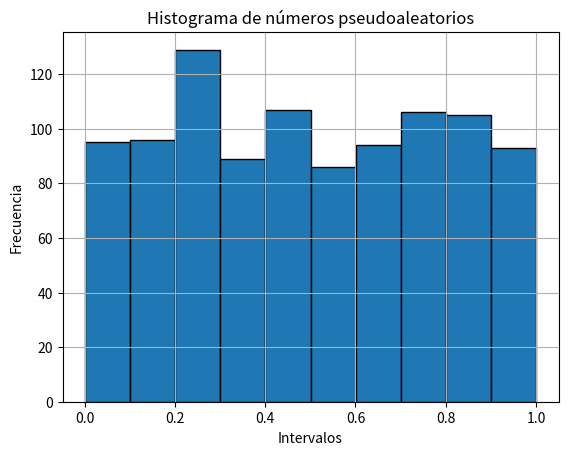
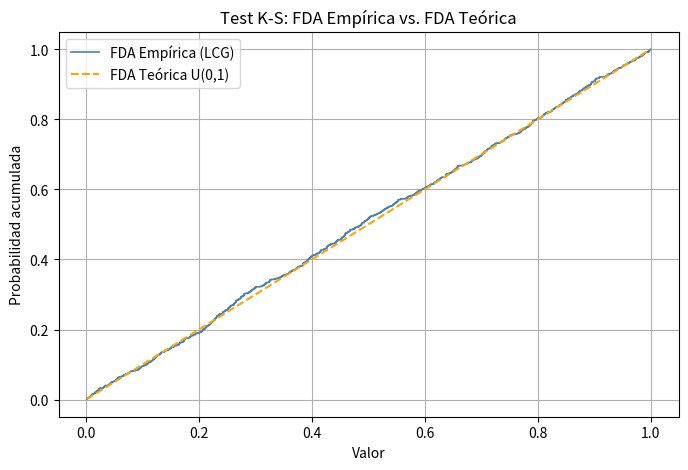
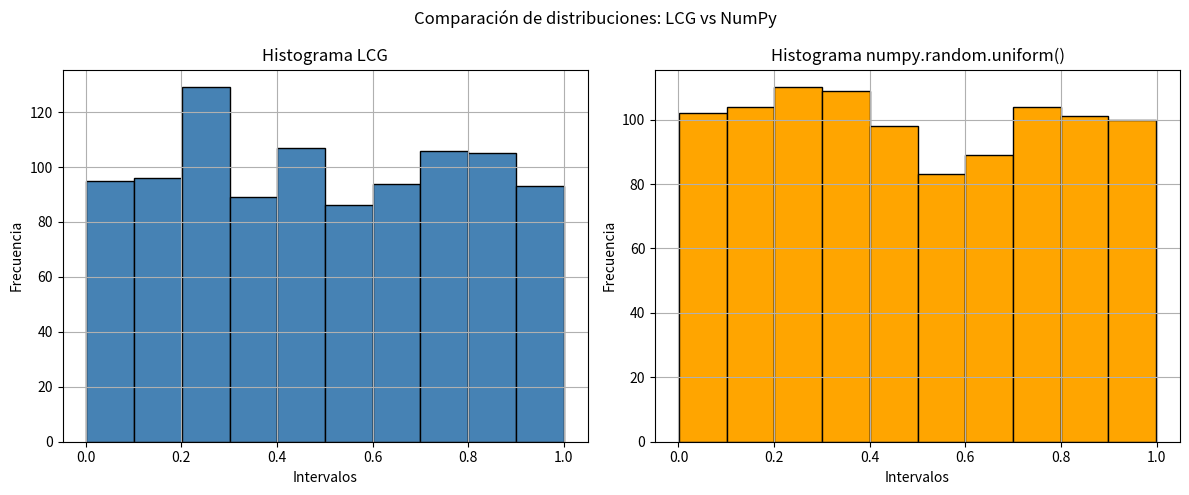
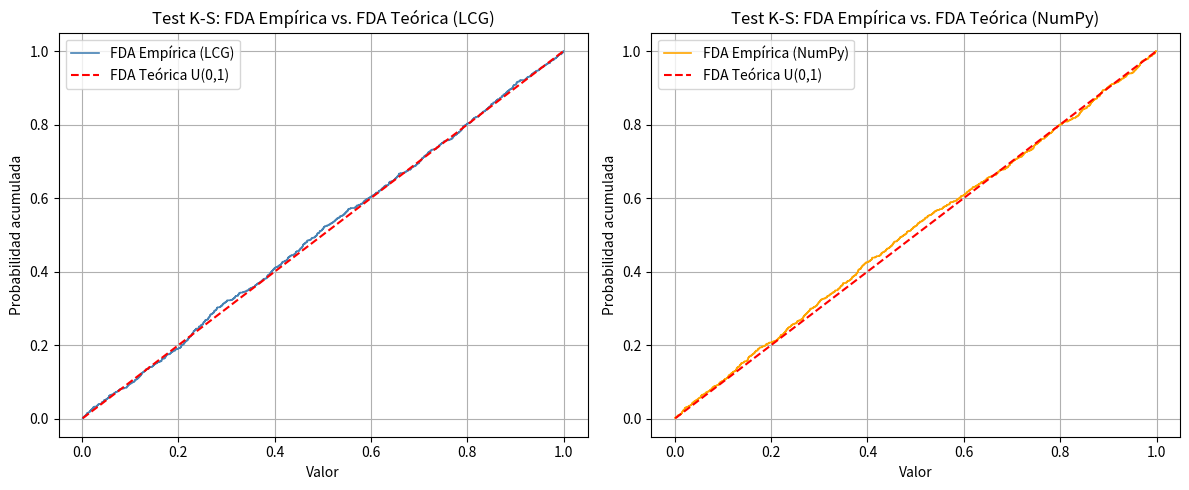
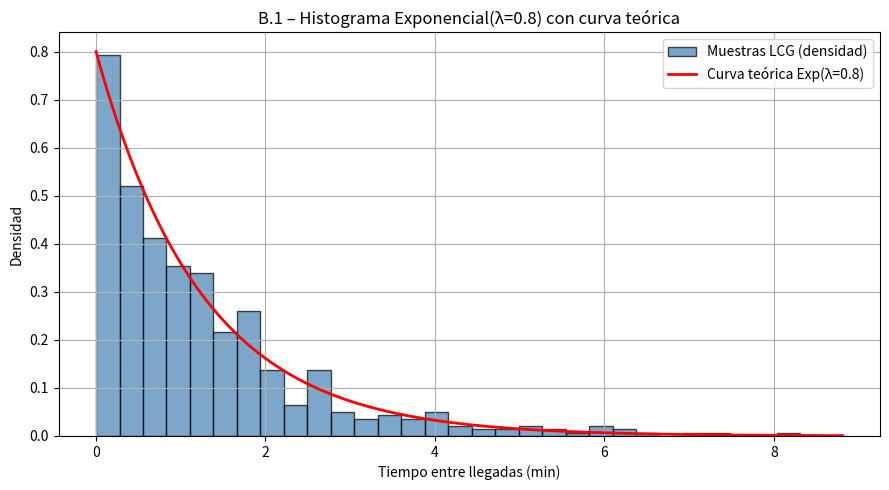
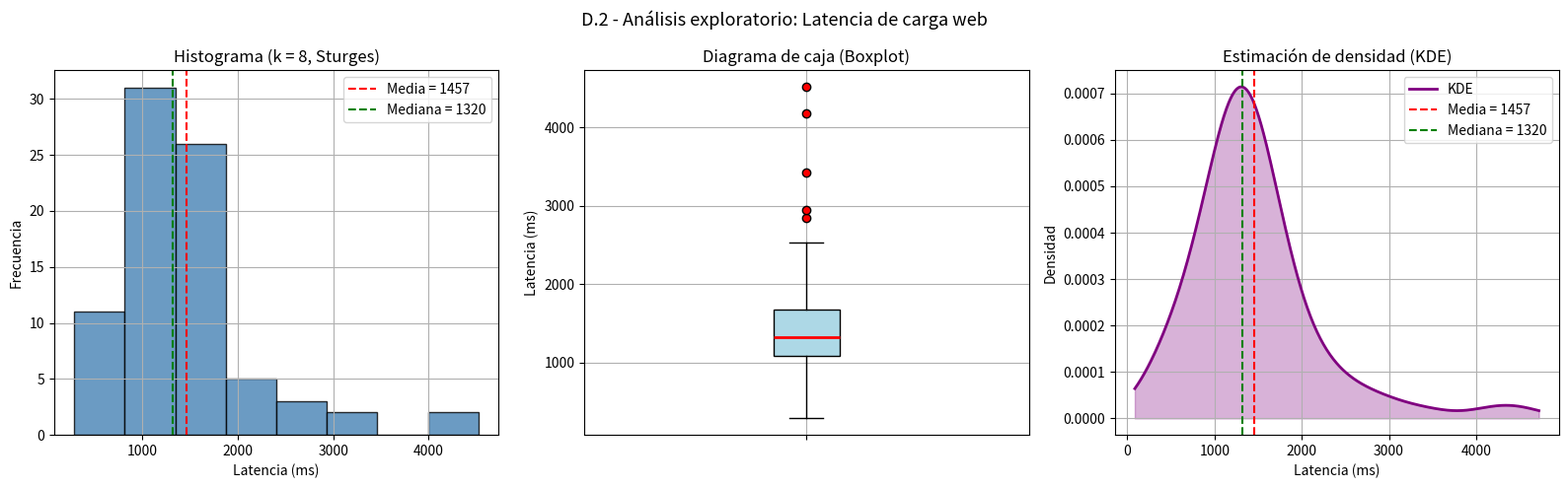

Source code (Python) for these figures, in order:
# TP2 - Grupo 5
# Ejercicio A.1: Generador Congruencial Lineal (LCG)

#Creamos el LCG (Generador Congruencial Lineal)
def LCG(a, c, m, semilla, n):
    sem = semilla
    for i in range(n):
        sem = (a * sem + c) % m
        yield sem

# Parámetros del LCG
a = 10037
c = 1007
m = 2**32
semilla = 1109
n = 10

# Generamos los números pseudoaleatorios (ô¿ô *)
generador = LCG(a, c, m, semilla, n)
print("=== GENERADOR LCG ===")
print("Números pseudoaleatorios generados por el LCG:")
for numero in generador:
    print(numero)
print()


# Ejercicio A.2: Test Chi-Cuadrado

import numpy as np
import matplotlib.pyplot as plt
from scipy.stats import chi2, kstest

def LCG(a, c, m, semilla, n):
    sem = semilla
    for _ in range(n):
        sem = (a * sem + c) % m
        yield sem

# Parámetros del LCG
a = 10037
c = 1007
m = 2**32
semilla = 1109
n = 1000

# Generar números pseudoaleatorios U(0,1)
generador = LCG(a, c, m, semilla, n)
numeros = np.array([x / m for x in generador])

# Prueba de Chi-Cuadrado
k = 10
gl = k - 1
frecuencias_obs, _ = np.histogram(numeros, k, range=(0, 1))
frecuencia_esperada = n / k
chi_calculado = np.sum((frecuencias_obs - frecuencia_esperada)**2 / frecuencia_esperada)

# Valor crítico al 5%
alpha = 0.05 # Probabilidad de cometer error Tipo I
chi_critico = chi2.ppf(1 - alpha, gl)

print("=== TEST CHI-CUADRADO ===")
print(f"Frecuencias observadas: {frecuencias_obs}")
print(f"Chi-cuadrado calculado: {chi_calculado:.4f}")
print(f"Grados de libertad: {gl}")
print(f"Valor crítico (5%): {chi_critico:.4f}")
if chi_calculado < chi_critico:
    print("Conclusión: NO se rechaza H0 -> los números parecen uniformes.")
else:
    print("Conclusión: Se rechaza H0 -> los números NO parecen uniformes.")
print()

plt.hist(numeros, k, edgecolor='black')
plt.title("Histograma de números pseudoaleatorios")
plt.xlabel("Intervalos")
plt.ylabel("Frecuencia")
plt.grid(True)
plt.show()


# Ejercicio A.3: Test Kolmogorov-Smirnov (K-S)

def ejercicio_a3(numeros):
    n = len(numeros)
    estadistico_ks, p_valor = kstest(numeros, 'uniform')
    valor_critico_ks = 1.36 / np.sqrt(n)
    print("=== TEST KOLMOGOROV-SMIRNOV ===")
    print(f"Estadístico D calculado: {estadistico_ks:.6f}")
    print(f"Valor crítico (5%): {valor_critico_ks:.6f}")
    print(f"p-valor: {p_valor:.6f}")
    if estadistico_ks < valor_critico_ks:
        print("Conclusión: NO se rechaza H0 -> los números parecen uniformes.")
    else:
        print("Conclusión: Se rechaza H0 -> los números NO parecen uniformes.")
    print()
    numeros_ord = np.sort(numeros)
    fda_empirica = np.arange(1, n + 1) / n
    fda_teorica = numeros_ord
    plt.figure(figsize=(8, 5))
    plt.step(numeros_ord, fda_empirica, label='FDA Empírica (LCG)', color='steelblue', linewidth=1.2)
    plt.plot(numeros_ord, fda_teorica, label='FDA Teórica U(0,1)', color='orange', linewidth=1.5, linestyle='--')
    plt.title("Test K-S: FDA Empírica vs. FDA Teórica")
    plt.xlabel("Valor")
    plt.ylabel("Probabilidad acumulada")
    plt.legend()
    plt.grid(True)
    plt.show()

ejercicio_a3(numeros)


# Ejercicio A.4: Comparación LCG vs numpy.random.uniform()

# Generamos 1000 números con numpy
numeros_numpy = np.random.uniform(0, 1, n)

# Prueba Chi-Cuadrado para numpy
frecuencias_obs_numpy, _ = np.histogram(numeros_numpy, k, range=(0, 1))
chi_calculado_numpy = np.sum((frecuencias_obs_numpy - frecuencia_esperada)**2 / frecuencia_esperada)

# Prueba K-S para numpy
estadistico_ks_numpy, p_valor_numpy = kstest(numeros_numpy, 'uniform')
valor_critico_ks = 1.36 / np.sqrt(n)

# Prueba K-S para LCG (para la tabla comparativa)
estadistico_ks_lcg, p_valor_lcg = kstest(numeros, 'uniform')

print("=== COMPARACIÓN LCG vs NUMPY ===")
print(f"\n{'Estadístico':<30} {'LCG':>12} {'NumPy':>12}")
print("-" * 55)
print(f"{'Chi² calculado':<30} {chi_calculado:>12.4f} {chi_calculado_numpy:>12.4f}")
print(f"{'Chi² crítico (5%)':<30} {chi_critico:>12.4f} {chi_critico:>12.4f}")
print(f"{'KS estadístico D':<30} {estadistico_ks_lcg:>12.6f} {estadistico_ks_numpy:>12.6f}")
print(f"{'KS valor crítico (5%)':<30} {valor_critico_ks:>12.6f} {valor_critico_ks:>12.6f}")
print(f"{'KS p-valor':<30} {p_valor_lcg:>12.6f} {p_valor_numpy:>12.6f}")
print("-" * 55)

# Conclusiones Chi²
if chi_calculado < chi_critico:
    print("Chi² LCG   -> No se rechaza H0 -> los números parecen uniformes.")
else:
    print("Chi² LCG   -> Se rechaza H0 -> los números no parecen uniformes.")
if chi_calculado_numpy < chi_critico:
    print("Chi² NumPy -> No se rechaza H0 -> los números parecen uniformes.")
else:
    print("Chi² NumPy -> Se rechaza H0 -> los números no parecen uniformes.")

# Conclusiones K-S
if estadistico_ks_lcg < valor_critico_ks:
    print("K-S LCG    -> No se rechaza H0 -> los números parecen uniformes.")
else:
    print("K-S LCG    -> Se rechaza H0 -> los números no parecen uniformes.")
if estadistico_ks_numpy < valor_critico_ks:
    print("K-S NumPy  -> No se rechaza H0 -> los números parecen uniformes.")
else:
    print("K-S NumPy  -> Se rechaza H0 -> los números no parecen uniformes.")
print()

# Histogramas comparativos LCG vs NumPy
fig, axes = plt.subplots(1, 2, figsize=(12, 5))
axes[0].hist(numeros, k, edgecolor='black', color='steelblue')
axes[0].set_title("Histograma LCG")
axes[0].set_xlabel("Intervalos")
axes[0].set_ylabel("Frecuencia")
axes[0].grid(True)
axes[1].hist(numeros_numpy, k, edgecolor='black', color='orange')
axes[1].set_title("Histograma numpy.random.uniform()")
axes[1].set_xlabel("Intervalos")
axes[1].set_ylabel("Frecuencia")
axes[1].grid(True)
plt.suptitle("Comparación de distribuciones: LCG vs NumPy")
plt.tight_layout()
plt.show()

# FDA comparativa K-S LCG vs NumPy
fig2, axes2 = plt.subplots(1, 2, figsize=(12, 5))
for ax, nums, label, color in zip(
    axes2,
    [numeros, numeros_numpy],
    ['LCG', 'NumPy'],
    ['steelblue', 'orange']
):
    nums_ord = np.sort(nums)
    fda_emp = np.arange(1, n + 1) / n
    ax.step(nums_ord, fda_emp, label=f'FDA Empírica ({label})', color=color, linewidth=1.2)
    ax.plot(nums_ord, nums_ord, label='FDA Teórica U(0,1)', color='red', linewidth=1.5, linestyle='--')
    ax.set_title(f"Test K-S: FDA Empírica vs. FDA Teórica ({label})")
    ax.set_xlabel("Valor")
    ax.set_ylabel("Probabilidad acumulada")
    ax.legend()
    ax.grid(True)
plt.tight_layout()
plt.show()


# Ejercicio B.1: Generador de Variables Exponencial(λ = 0.8)
import numpy as np
import matplotlib.pyplot as plt
from scipy.stats import kstest

# Parámetros
lam = 0.8          
n_muestras = 500   

# Generamos 500 números utilizando el LCG de A.1
a = 10037
c = 1007
m = 2**32
semilla = 1109

def LCG(a, c, m, semilla, n):
    sem = semilla
    for _ in range(n):
        sem = (a * sem + c) % m
        yield sem

# Generar los 500 valores U(0,1) con el LCG
generador_b1 = LCG(a, c, m, semilla, n_muestras)
U = np.array([x / m for x in generador_b1])

# Transformada Inversa: X = -ln(U) / λ
X = -np.log(U) / lam

# Test K-S
# Para Exponencial(λ), la FDA es F(x) = 1 - e^(-λx)
# scipy usa la escala = 1/λ
estadistico_ks, p_valor_ks = kstest(X, 'expon', args=(0, 1/lam))
valor_critico_ks = 1.36 / np.sqrt(n_muestras)

print("=== VARIABLE EXPONENCIAL (λ = 0.8) ===")
print(f"\nTest Kolmogorov-Smirnov:")
print(f" Estadístico D calculado: {estadistico_ks:.6f}")
print(f" Valor crítico (5%): {valor_critico_ks:.6f}")
print(f" p-valor: {p_valor_ks:.6f}")
if estadistico_ks < valor_critico_ks:
    print("  Conclusión: NO se rechaza H0 -> las muestras siguen una Exp(0.8).")
else:
    print("  Conclusión: Se rechaza H0 -> las muestras NO siguen una Exp(0.8).")

# Tabla de estadísticos
media_muestral = np.mean(X)
varianza_muestral = np.var(X, ddof=1)
minimo_muestral = np.min(X)
maximo_muestral = np.max(X)

media_teorica = 1 / lam           
varianza_teorica = 1 / lam**2        

print(f"\nTabla de estadísticos (500 muestras):")
print(f"{'Estadístico':<20} {'Muestral':>12} {'Teórico':>12}")
print("-" * 45)
print(f"{'Media':<20} {media_muestral:>12.4f} {media_teorica:>12.4f}")
print(f"{'Varianza':<20} {varianza_muestral:>12.4f} {varianza_teorica:>12.4f}")
print(f"{'Mínimo':<20} {minimo_muestral:>12.4f} {'-':>12}")
print(f"{'Máximo':<20} {maximo_muestral:>12.4f} {'-':>12}")

# Histograma
x_curva = np.linspace(0, np.max(X) + 0.5, 300)
y_curva = lam * np.exp(-lam * x_curva)   

plt.figure(figsize=(9, 5))
plt.hist(X, bins=30, density=True, edgecolor='black', color='steelblue', alpha=0.7, label='Muestras LCG (densidad)')
plt.plot(x_curva, y_curva, color='red', linewidth=2, label=f'Curva teórica Exp(λ={lam})')
plt.title("B.1 – Histograma Exponencial(λ=0.8) con curva teórica")
plt.xlabel("Tiempo entre llegadas (min)")
plt.ylabel("Densidad")
plt.legend()
plt.grid(True)
plt.tight_layout()
plt.show()

# Ejercicio D.2: Análisis exploratorio de datos reales (Tiempo de carga web)

import numpy as np
import matplotlib.pyplot as plt
from scipy import stats

# Datos recolectados (80 mediciones de latencia de carga en ms) - Parte D.1
datos = np.array([
    285,  920, 1340, 1580,  410, 1820, 1450, 1120, 1680, 1240,
   1390, 1250, 1180, 2840,  580,  720, 2190, 1490, 1620,  870,
   1980, 1080, 1520, 1850, 1730,  920, 3420, 4180, 1290,  740,
   1840, 2530,  980,  760, 1180, 1640,  890, 2950, 1290, 1080,
   1190, 1120, 1480, 1320, 1750, 1230, 1390,  540,  920,  480,
   1180,  720, 1490, 1390, 1820, 1670, 1280,  690, 1030, 1190,
   1140, 1480, 1320, 1510, 1290, 2080, 2280, 1390, 1240, 2480,
   1730, 4520, 1180, 1090, 1450, 1280, 1390, 2180, 1530,  320
])

n = len(datos)

# === Estadísticos descriptivos ===
media     = np.mean(datos)
mediana   = np.median(datos)
varianza  = np.var(datos, ddof=1)
desvio    = np.std(datos, ddof=1)
cv        = desvio / media * 100        # coeficiente de variación (%)
minimo    = np.min(datos)
maximo    = np.max(datos)
rango     = maximo - minimo
q1        = np.percentile(datos, 25)
q3        = np.percentile(datos, 75)
iqr       = q3 - q1
asimetria = stats.skew(datos)
curtosis  = stats.kurtosis(datos)        # exceso de curtosis (Fisher)

# Moda: para datos cuasi-continuos, tomamos el valor más repetido
valores, conteos = np.unique(datos, return_counts=True)
moda       = valores[np.argmax(conteos)]
moda_count = np.max(conteos)

print("=== EJERCICIO D.2 - ANÁLISIS EXPLORATORIO ===")
print(f"Fenómeno: Tiempo de carga (latencia) de páginas web - n = {n}")
print(f"\n{'Estadístico':<32} {'Valor':>15}")
print("-" * 49)
print(f"{'Media':<32} {media:>12.2f} ms")
print(f"{'Mediana':<32} {mediana:>12.2f} ms")
print(f"{'Moda':<32} {moda:>12.2f} ms (frec={moda_count})")
print(f"{'Varianza':<32} {varianza:>12.2f} ms²")
print(f"{'Desvío estándar':<32} {desvio:>12.2f} ms")
print(f"{'Coeficiente de variación':<32} {cv:>12.2f} %")
print(f"{'Mínimo':<32} {minimo:>12.2f} ms")
print(f"{'Máximo':<32} {maximo:>12.2f} ms")
print(f"{'Rango':<32} {rango:>12.2f} ms")
print(f"{'Q1 (percentil 25)':<32} {q1:>12.2f} ms")
print(f"{'Q3 (percentil 75)':<32} {q3:>12.2f} ms")
print(f"{'Rango intercuartílico (IQR)':<32} {iqr:>12.2f} ms")
print(f"{'Asimetría (skewness)':<32} {asimetria:>12.4f}")
print(f"{'Curtosis (exceso)':<32} {curtosis:>12.4f}")

# === Número de clases por regla de Sturges ===
k_sturges = int(np.ceil(1 + np.log2(n)))
print(f"\nRegla de Sturges:  k = ⌈1 + log₂({n})⌉ = {k_sturges} clases")

# === Histograma + Boxplot + KDE en una sola figura ===
fig, axes = plt.subplots(1, 3, figsize=(16, 5))

# (1) Histograma
axes[0].hist(datos, bins=k_sturges, edgecolor='black', color='steelblue', alpha=0.8)
axes[0].axvline(media,   color='red',   linestyle='--', linewidth=1.5, label=f'Media = {media:.0f}')
axes[0].axvline(mediana, color='green', linestyle='--', linewidth=1.5, label=f'Mediana = {mediana:.0f}')
axes[0].set_title(f"Histograma (k = {k_sturges}, Sturges)")
axes[0].set_xlabel("Latencia (ms)")
axes[0].set_ylabel("Frecuencia")
axes[0].legend()
axes[0].grid(True)

# (2) Boxplot
axes[1].boxplot(datos, vert=True, patch_artist=True,
                boxprops=dict(facecolor='lightblue', edgecolor='black'),
                medianprops=dict(color='red', linewidth=2),
                flierprops=dict(marker='o', markerfacecolor='red', markersize=6))
axes[1].set_title("Diagrama de caja (Boxplot)")
axes[1].set_ylabel("Latencia (ms)")
axes[1].set_xticklabels([''])
axes[1].grid(True)

# (3) KDE - estimación de densidad
kde   = stats.gaussian_kde(datos)
x_kde = np.linspace(minimo - 200, maximo + 200, 500)
y_kde = kde(x_kde)
axes[2].plot(x_kde, y_kde, color='purple', linewidth=2, label='KDE')
axes[2].fill_between(x_kde, y_kde, alpha=0.3, color='purple')
axes[2].axvline(media,   color='red',   linestyle='--', linewidth=1.5, label=f'Media = {media:.0f}')
axes[2].axvline(mediana, color='green', linestyle='--', linewidth=1.5, label=f'Mediana = {mediana:.0f}')
axes[2].set_title("Estimación de densidad (KDE)")
axes[2].set_xlabel("Latencia (ms)")
axes[2].set_ylabel("Densidad")
axes[2].legend()
axes[2].grid(True)

plt.suptitle("D.2 - Análisis exploratorio: Latencia de carga web", fontsize=13)
plt.tight_layout()
plt.show()

# === Descripción de la forma observada ===
print("\n=== DESCRIPCIÓN DE LA FORMA ===")
print(f"• Media ({media:.2f}) > Mediana ({mediana:.2f}) -> asimetría positiva (cola a la derecha).")
print(f"• Coeficiente de asimetría = {asimetria:.4f} > 0 -> confirma cola derecha pronunciada.")
print(f"• Coeficiente de variación = {cv:.2f}% -> alta dispersión relativa, típica de tiempos generados")
print( "  por composición multiplicativa de etapas (DNS + TCP + TLS + descarga).")
print(f"• Curtosis (exceso) = {curtosis:.4f} -> "
      f"{'leptocúrtica (colas pesadas)' if curtosis > 0 else 'platicúrtica (colas livianas)'}.")
print(f"• El boxplot muestra outliers en el extremo superior (sitios muy lentos: AliExpress, Temu, Shein).")
print(f"• El KDE presenta un único pico predominante (~{mediana:.0f} ms) -> distribución unimodal,")
print( "  sin evidencia de multimodalidad.")
print( "• Conclusión: la forma observada (asimétrica positiva, unimodal, cola pesada a la derecha,")
print( "  soporte estrictamente positivo) es compatible con una distribución Log-normal o Weibull.")
